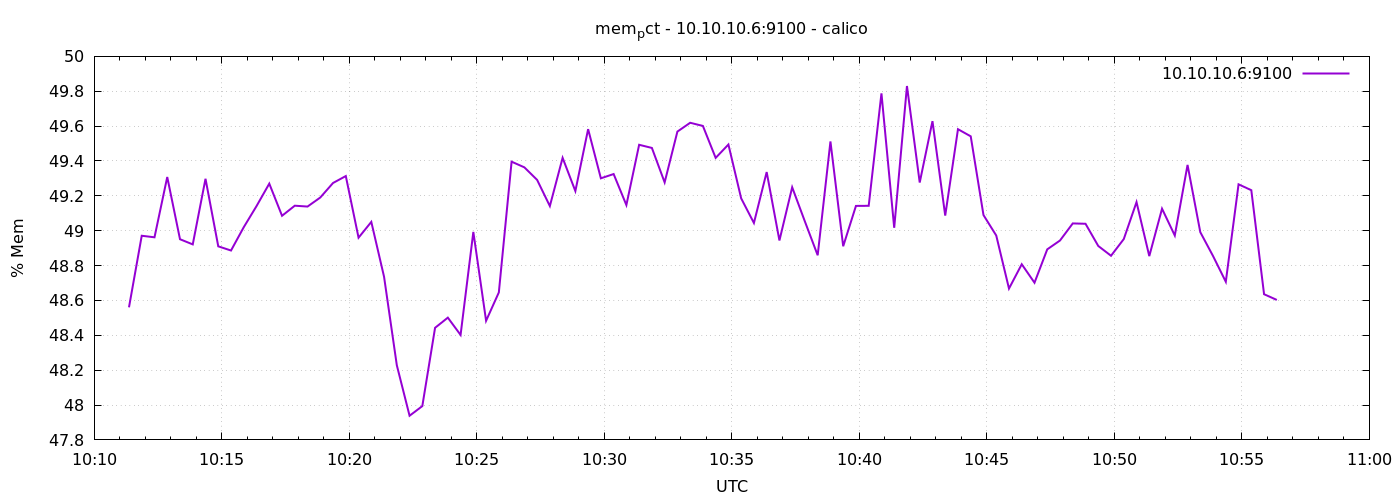

Source data for this figure (header and first rows):
1778580682	48.56049013759684
1778580712	48.97
1778580742	48.96
1778580772	49.31
1778580802	48.95
1778580832	48.92
1778580862	49.3
1778580892	48.91
1778580922	48.89
1778580952	49.02
1778580982	49.14
1778581012	49.27
1778581042	49.09
1778581072	49.14
1778581102	49.14
1778581132	49.19
1778581162	49.27
1778581192	49.31
1778581222	48.96
1778581252	49.05
1778581282	48.74
1778581312	48.23
1778581342	47.94
1778581372	47.99
1778581402	48.44
1778581432	48.5
1778581462	48.4
1778581492	48.99
1778581522	48.48
1778581552	48.65
1778581582	49.4
1778581612	49.36
1778581642	49.29
1778581672	49.14
1778581702	49.42
1778581732	49.23
1778581762	49.58
1778581792	49.3
1778581822	49.33
1778581852	49.15
1778581882	49.49
1778581912	49.47
1778581942	49.28
1778581972	49.57
1778582002	49.62
1778582032	49.6
1778582062	49.42
1778582092	49.49
1778582122	49.19
1778582152	49.04
1778582182	49.34
1778582212	48.94
1778582242	49.25
1778582272	49.05
1778582302	48.86
1778582332	49.51
1778582362	48.91
1778582392	49.14
1778582422	49.14
1778582452	49.79
1778582482	49.02
... 30 more rows
